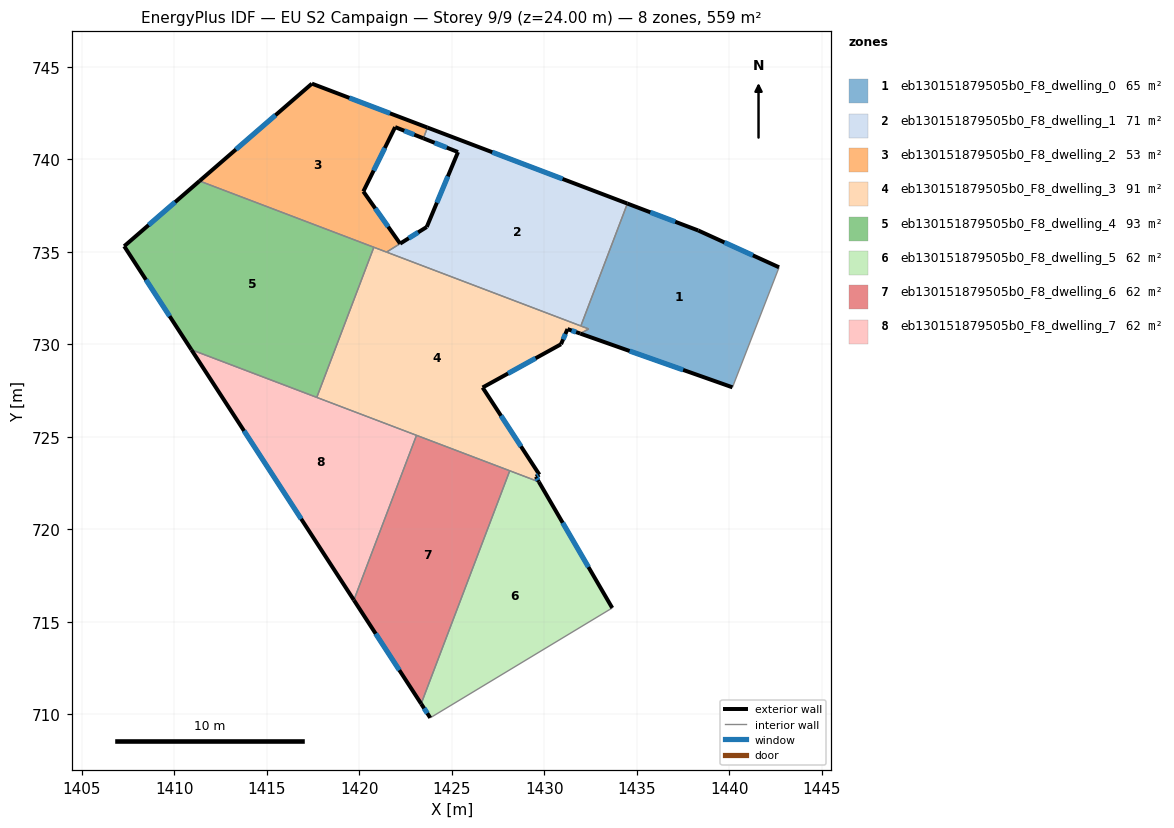
=== STOREY PLAN SPEC (per zone: floor XY polygon, exterior-wall plan segments, windows/doors) ===
zone 1: eb130151879505b0_F8_dwelling_0  (64.5 m²)
  floor: (1442.69, 734.17) (1440.18, 727.68) (1431.95, 730.58) (1432.40, 730.83) (1431.98, 731.00) (1434.49, 737.61) (1438.32, 736.16)
  exterior wall: (1438.32, 736.16) – (1434.49, 737.61)  [4.1 m]
    window: (1437.08, 736.63) – (1435.74, 737.14)  [1.5 m²]
  exterior wall: (1442.69, 734.17) – (1438.32, 736.16)  [4.8 m]
    window: (1441.28, 734.81) – (1439.74, 735.51)  [1.8 m²]
  exterior wall: (1431.95, 730.58) – (1440.18, 727.68)  [8.7 m]
    window: (1434.61, 729.64) – (1437.51, 728.62)  [3.2 m²]
  interior walls: 4
zone 2: eb130151879505b0_F8_dwelling_1  (71.1 m²)
  floor: (1434.49, 737.61) (1431.98, 731.00) (1421.47, 734.99) (1423.65, 736.35) (1425.33, 740.40) (1423.46, 741.14) (1423.68, 741.72)
  exterior wall: (1425.33, 740.40) – (1423.65, 736.35)  [4.4 m]
    window: (1424.79, 739.08) – (1424.19, 737.66)  [1.6 m²]
  exterior wall: (1423.46, 741.14) – (1425.33, 740.40)  [2.0 m]
    window: (1424.07, 740.90) – (1424.73, 740.64)  [0.7 m²]
  exterior wall: (1434.49, 737.61) – (1423.68, 741.72)  [11.6 m]
    window: (1430.99, 738.95) – (1427.19, 740.39)  [4.3 m²]
  exterior wall: (1423.65, 736.35) – (1422.20, 735.45)  [1.7 m]
    window: (1423.18, 736.06) – (1422.67, 735.74)  [0.6 m²]
  interior walls: 4
zone 3: eb130151879505b0_F8_dwelling_2  (53.0 m²)
  floor: (1423.68, 741.72) (1423.46, 741.14) (1421.94, 741.75) (1420.22, 738.27) (1422.20, 735.45) (1421.47, 734.99) (1411.36, 738.83) (1417.44, 744.10)
  exterior wall: (1417.44, 744.10) – (1411.36, 738.83)  [8.0 m]
    window: (1415.47, 742.39) – (1413.33, 740.54)  [3.0 m²]
  exterior wall: (1423.68, 741.72) – (1417.44, 744.10)  [6.7 m]
    window: (1421.66, 742.49) – (1419.46, 743.33)  [2.5 m²]
  exterior wall: (1421.94, 741.75) – (1423.46, 741.14)  [1.6 m]
    window: (1422.43, 741.55) – (1422.97, 741.34)  [0.6 m²]
  exterior wall: (1420.22, 738.27) – (1421.94, 741.75)  [3.9 m]
    window: (1420.77, 739.40) – (1421.38, 740.62)  [1.4 m²]
  exterior wall: (1422.20, 735.45) – (1420.22, 738.27)  [3.5 m]
    window: (1421.56, 736.36) – (1420.86, 737.35)  [1.3 m²]
  interior walls: 4
zone 4: eb130151879505b0_F8_dwelling_3  (90.6 m²)
  floor: (1432.40, 730.83) (1431.94, 730.58) (1431.26, 730.83) (1430.91, 730.01) (1426.67, 727.67) (1429.73, 722.96) (1429.55, 722.85) (1429.71, 722.57) (1417.70, 727.13) (1420.79, 735.25)
  exterior wall: (1431.26, 730.83) – (1431.94, 730.58)  [0.7 m]
    window: (1431.48, 730.75) – (1431.72, 730.66)  [0.3 m²]
  exterior wall: (1430.91, 730.01) – (1431.26, 730.83)  [0.9 m]
    window: (1431.02, 730.27) – (1431.14, 730.56)  [0.3 m²]
  exterior wall: (1426.67, 727.67) – (1430.91, 730.01)  [4.8 m]
    window: (1428.04, 728.43) – (1429.53, 729.25)  [1.8 m²]
  exterior wall: (1429.73, 722.96) – (1426.67, 727.67)  [5.6 m]
    window: (1428.74, 724.48) – (1427.66, 726.14)  [2.1 m²]
  exterior wall: (1429.55, 722.85) – (1429.73, 722.96)  [0.2 m]
    window: (1429.61, 722.88) – (1429.67, 722.92)  [0.1 m²]
  exterior wall: (1429.71, 722.57) – (1429.55, 722.85)  [0.3 m]
    window: (1429.66, 722.66) – (1429.60, 722.76)  [0.1 m²]
  interior walls: 8
zone 5: eb130151879505b0_F8_dwelling_4  (93.1 m²)
  floor: (1420.79, 735.25) (1417.70, 727.13) (1410.92, 729.71) (1407.29, 735.31) (1411.36, 738.83)
  exterior wall: (1407.29, 735.31) – (1410.92, 729.71)  [6.7 m]
    window: (1408.46, 733.49) – (1409.74, 731.52)  [2.5 m²]
  exterior wall: (1411.36, 738.83) – (1407.29, 735.31)  [5.4 m]
    window: (1410.04, 737.69) – (1408.61, 736.45)  [2.0 m²]
  interior walls: 3
zone 6: eb130151879505b0_F8_dwelling_5  (62.1 m²)
  floor: (1429.71, 722.57) (1433.68, 715.75) (1423.83, 709.81) (1423.34, 710.57) (1428.13, 723.17)
  exterior wall: (1433.68, 715.75) – (1429.71, 722.57)  [7.9 m]
    window: (1432.39, 717.96) – (1430.99, 720.36)  [2.9 m²]
  exterior wall: (1423.34, 710.57) – (1423.83, 709.81)  [0.9 m]
    window: (1423.50, 710.32) – (1423.68, 710.05)  [0.3 m²]
  interior walls: 3
zone 7: eb130151879505b0_F8_dwelling_6  (62.1 m²)
  floor: (1428.13, 723.17) (1423.34, 710.57) (1419.70, 716.17) (1423.09, 725.08)
  exterior wall: (1419.70, 716.17) – (1423.34, 710.57)  [6.7 m]
    window: (1420.88, 714.36) – (1422.16, 712.38)  [2.5 m²]
  interior walls: 3
zone 8: eb130151879505b0_F8_dwelling_7  (62.1 m²)
  floor: (1423.09, 725.08) (1419.70, 716.17) (1410.92, 729.71)
  exterior wall: (1410.92, 729.71) – (1419.70, 716.17)  [16.1 m]
    window: (1413.77, 725.32) – (1416.86, 720.56)  [6.0 m²]
  interior walls: 3

=== DERIVED (storey summary) ===
Building: EU S2 Campaign
Storey: 9 of 9  (floor level z = 24.00 m)
Storey gross floor area: 558.5 m²
Zones on this storey: 8
  - eb130151879505b0_F8_dwelling_0: floor 64.5 m²; exterior wall 17.6 m (52.9 m²); 3 window(s) 6.5 m²; WWR 12.4%
  - eb130151879505b0_F8_dwelling_1: floor 71.1 m²; exterior wall 19.7 m (59.0 m²); 4 window(s) 7.3 m²; WWR 12.4%
  - eb130151879505b0_F8_dwelling_2: floor 53.0 m²; exterior wall 23.7 m (71.1 m²); 5 window(s) 8.8 m²; WWR 12.4%
  - eb130151879505b0_F8_dwelling_3: floor 90.6 m²; exterior wall 12.6 m (37.9 m²); 6 window(s) 4.7 m²; WWR 12.4%
  - eb130151879505b0_F8_dwelling_4: floor 93.1 m²; exterior wall 12.1 m (36.2 m²); 2 window(s) 4.5 m²; WWR 12.4%
  - eb130151879505b0_F8_dwelling_5: floor 62.1 m²; exterior wall 8.8 m (26.4 m²); 2 window(s) 3.3 m²; WWR 12.4%
  - eb130151879505b0_F8_dwelling_6: floor 62.1 m²; exterior wall 6.7 m (20.1 m²); 1 window(s) 2.5 m²; WWR 12.4%
  - eb130151879505b0_F8_dwelling_7: floor 62.1 m²; exterior wall 16.1 m (48.4 m²); 1 window(s) 6.0 m²; WWR 12.4%
Zone adjacency (shared interzone walls):
  - eb130151879505b0_F8_dwelling_0 ↔ eb130151879505b0_F8_dwelling_1
  - eb130151879505b0_F8_dwelling_0 ↔ eb130151879505b0_F8_dwelling_3
  - eb130151879505b0_F8_dwelling_1 ↔ eb130151879505b0_F8_dwelling_2
  - eb130151879505b0_F8_dwelling_1 ↔ eb130151879505b0_F8_dwelling_3
  - eb130151879505b0_F8_dwelling_2 ↔ eb130151879505b0_F8_dwelling_3
  - eb130151879505b0_F8_dwelling_2 ↔ eb130151879505b0_F8_dwelling_4
  - eb130151879505b0_F8_dwelling_3 ↔ eb130151879505b0_F8_dwelling_4
  - eb130151879505b0_F8_dwelling_3 ↔ eb130151879505b0_F8_dwelling_5
  - eb130151879505b0_F8_dwelling_3 ↔ eb130151879505b0_F8_dwelling_6
  - eb130151879505b0_F8_dwelling_3 ↔ eb130151879505b0_F8_dwelling_7
  - eb130151879505b0_F8_dwelling_4 ↔ eb130151879505b0_F8_dwelling_7
  - eb130151879505b0_F8_dwelling_5 ↔ eb130151879505b0_F8_dwelling_6
  - eb130151879505b0_F8_dwelling_6 ↔ eb130151879505b0_F8_dwelling_7